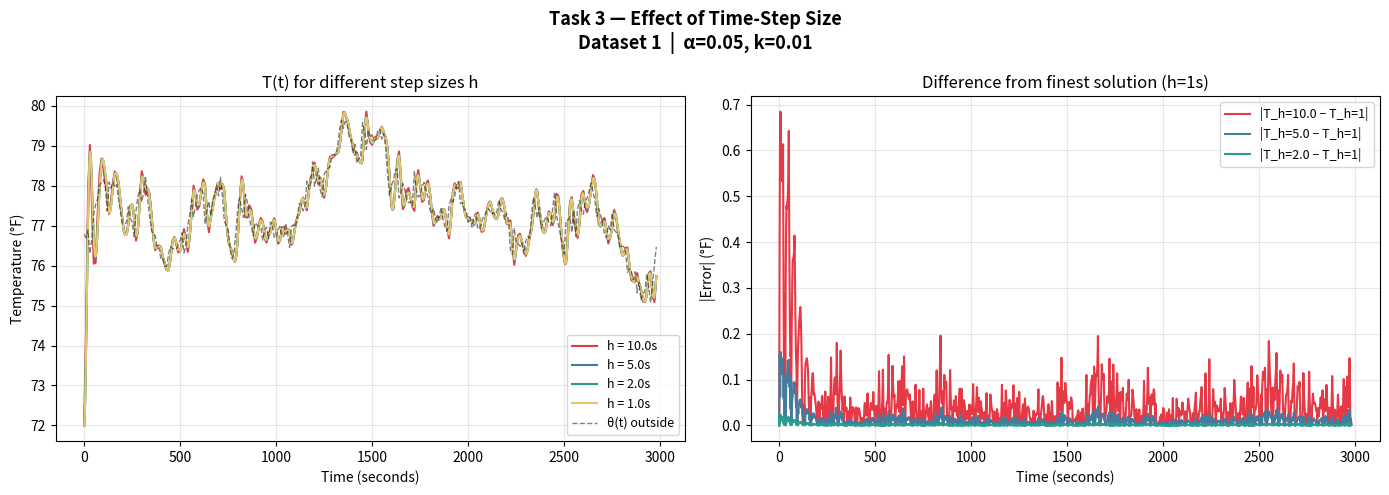
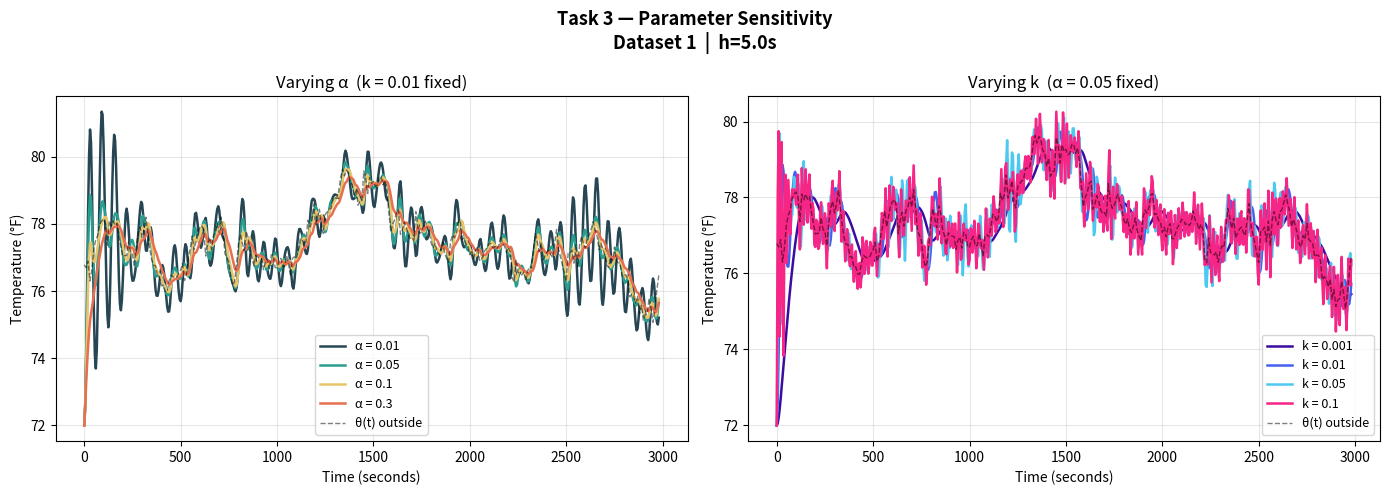
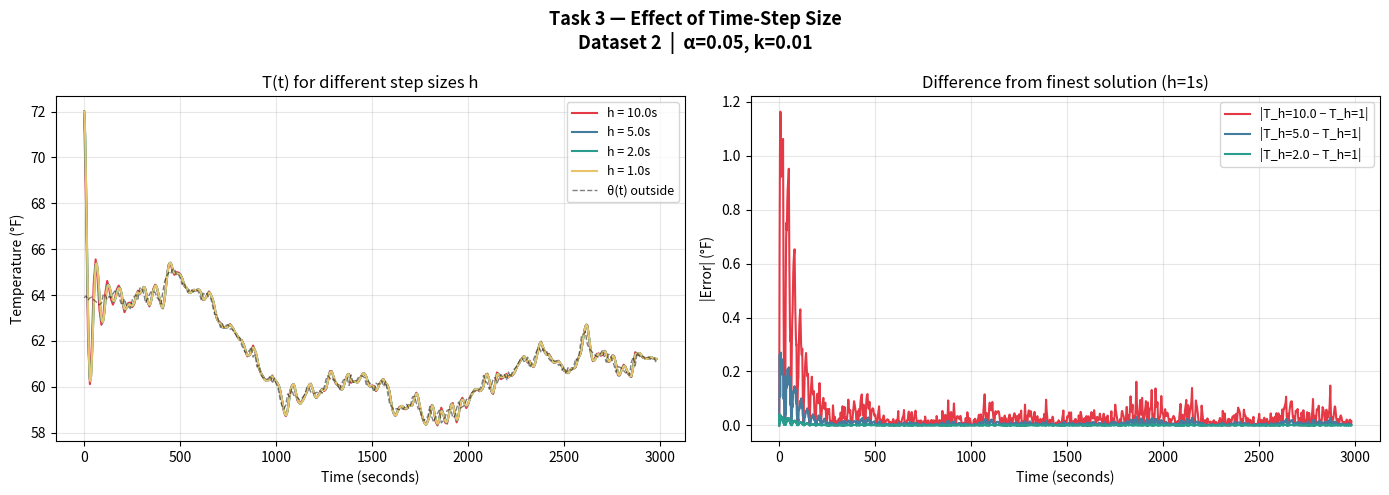
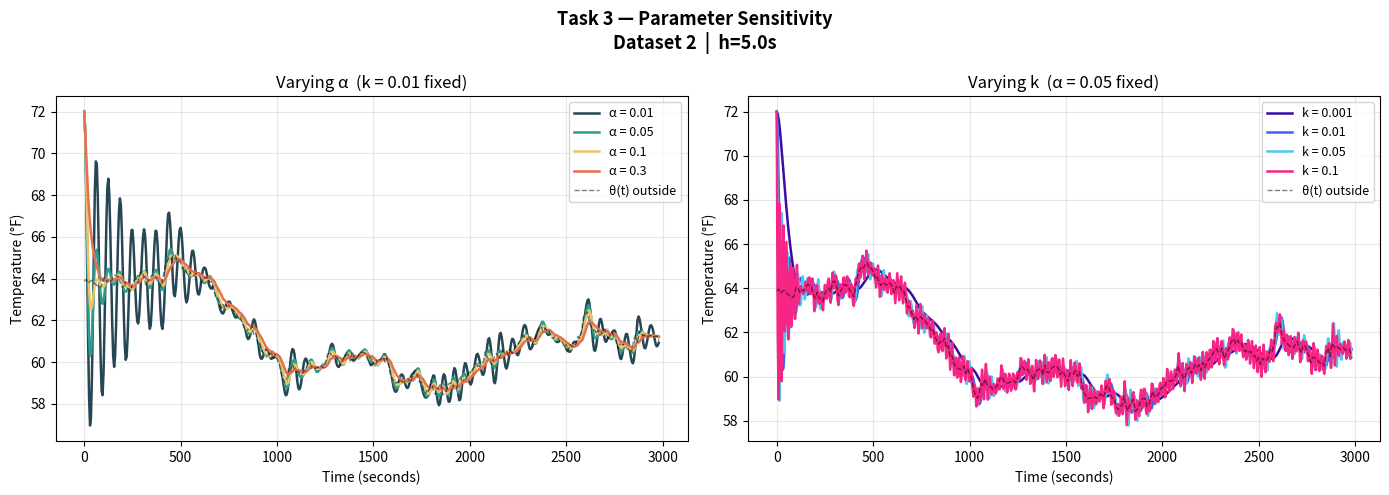
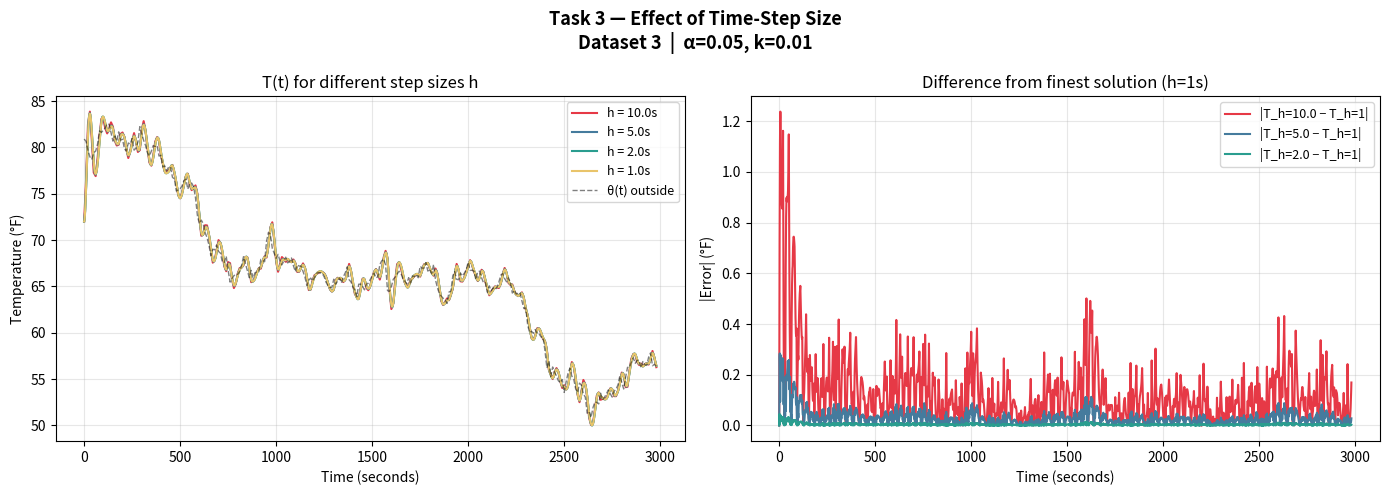
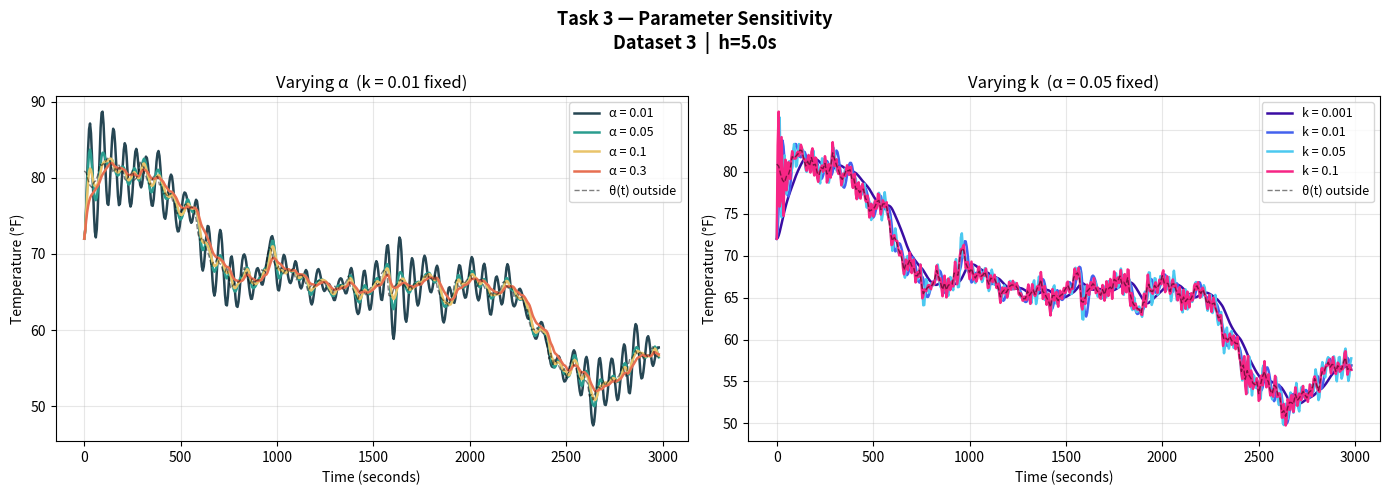

Generate these figures, in order, with matplotlib:
# Code for Task 3
import numpy as np
import matplotlib.pyplot as plt
from scipy.interpolate import CubicSpline


data_set_1 = np.array([
76.7852502,76.69796426,76.89134301,76.30171388,76.67313049,77.2792743,
77.53145764,77.66169781,77.9926826,78.0913486,78.14532511,78.00874062,
77.36779737,78.08816233,77.93878974,78.08690743,77.95352444,78.02765675,
77.60721279,77.33202624,77.04036036,77.05590361,77.06411722,77.47110621,
77.164872,77.09908059,76.72899239,77.35948915,77.72825364,77.90082659,
77.59180081,77.84617639,78.19909732,77.7064007,77.26654819,76.91971601,
76.76891218,76.75635994,76.43328374,76.43532345,76.15986049,76.17451314,
75.9875181,75.97830996,76.3011261,76.47628034,76.43071032,76.41512897,
76.41663335,76.52664764,76.62683295,76.81945034,76.3149894,76.48953932,
77.01356744,77.27013198,77.64683739,77.22954489,77.49627888,77.78010571,
77.89187183,77.94872367,77.78497705,77.04561814,77.40227607,77.60567689,
77.24619214,77.65854012,77.74238971,78.0090177,77.74390859,78.20568826,
77.75412167,77.11030614,77.00753981,76.86766773,76.43147648,76.18112571,
76.28770962,76.81043144,77.41357565,77.70528129,77.42533892,77.20847282,
77.77980515,77.58412212,77.1650689,76.99762984,76.75201381,77.07164156,
77.01960122,76.98082117,76.97079512,76.63847022,76.86719414,76.95876615,
76.66741808,77.08610592,77.05866971,76.70661436,76.69096216,76.89550027,
76.97777634,76.72611121,76.74064421,77.05244154,76.78968624,76.45122046,
76.97407917,77.02380883,76.96271408,77.20356236,77.55540596,77.54237009,
77.36638267,77.48417752,78.11022866,77.91424174,78.05535961,78.59366608,
77.98745721,78.18516982,78.43696435,77.88101638,77.72044886,78.290681,
78.35567951,78.43610637,78.46339917,78.7622243,78.77397998,78.76496141,
78.98607543,79.38457684,79.63421032,79.43159522,79.605724,79.51620345,
79.23166996,79.17825974,78.81732567,79.03571704,78.55881274,78.67865425,
78.69876231,79.57916132,79.35835611,78.9065429,79.3886718,79.21032321,
79.26860998,79.12029135,79.15690003,79.39325647,79.40605962,79.16511981,
79.3044807,78.9610579,78.3209837,77.76311983,78.00105277,78.11644156,
78.36231166,78.42667504,77.69214535,77.8243556,78.04917872,77.89495868,
77.67640149,77.57398796,77.60293096,77.5062117,78.36743385,77.89996455,
77.71318038,77.7698647,77.96744233,78.08158734,77.86756564,77.73367993,
77.41488768,77.29246075,77.43079529,77.16868403,77.07636423,77.24571303,
77.45898972,77.11712097,76.9733587,76.85747226,77.47447461,77.67101737,
77.587731,77.72814058,78.07432926,78.09951324,77.54821105,77.57371037,
77.40328213,77.36253125,77.08262472,77.2189559,76.96366675,77.22085646,
77.31582883,76.9186568,76.91559574,77.08371782,77.23417868,77.2898665,
77.42435537,77.40448851,77.28668283,77.32682641,77.26350719,77.35219117,
77.64523383,77.4116557,77.33751877,77.15577035,77.29963518,77.16327925,
76.38621777,76.28119345,76.93844342,76.55156584,76.54726257,76.48350113,
76.56990063,76.29580481,76.60615892,76.73019636,76.68147245,77.26247878,
77.70796596,77.45724526,77.18710015,77.45396348,76.93948613,77.05246913,
77.16754585,77.22092533,77.08287324,76.99691926,77.4165714,77.83699068,
77.24469025,77.03190732,76.77707525,76.53799026,76.28749912,77.12879001,
77.13575066,77.21950091,76.83330453,77.37727551,76.73331277,77.42218095,
77.62874523,77.38893045,77.28546629,77.62199339,77.680832,77.8640313,
78.06645162,77.83620416,77.64283356,77.23171549,77.42547618,77.24162779,
77.06336643,76.77937725,76.6997063,77.00114315,76.90092543,77.31381453,
76.89608451,76.8403066,76.79248075,76.43881222,76.4885426,76.47798427,
76.33987691,75.8311396,75.91776317,75.85551306,75.64873806,75.84669672,
75.32041725,75.57893149,75.13279683,75.30683637,75.34038038,75.79360716,
75.47914289,75.07023101,75.49427597,76.02994159,76.46762155
])

data_set_2 = np.array([
63.8820352,63.96056511,63.77699469,63.87814212,63.90924844,63.79331277,
63.72554295,63.62625988,63.57415936,63.65206969,64.04091213,64.00579064,
63.80811046,63.93668178,63.88222033,64.06021108,64.17498064,64.1338608,
64.06538481,63.67433172,63.56115103,63.82939806,63.54850633,63.52908522,
63.40717263,63.77193524,63.92657381,64.00298729,63.82569051,64.3005871,
64.31982367,64.08173853,63.65754312,63.85563678,64.0197858,64.17140248,
64.1424454,64.11211406,63.87907233,63.81185738,63.60444376,64.14953829,
64.60944,64.82870195,64.98638673,64.91725019,65.09847122,65.15085264,
64.89394414,64.91374199,64.74724372,64.46712803,64.5577311,64.27762446,
64.12797287,64.27502735,64.2020399,64.13821206,64.251753,64.20351719,
64.06126097,63.80162128,64.07675239,64.00387108,64.07199779,63.84667672,
63.85059446,63.49103168,63.15605208,63.14130543,62.88146987,62.58970451,
62.75504082,62.5549181,62.68113681,62.70520735,62.51742359,62.51604234,
62.3944283,62.27463358,62.10060296,62.16036869,61.82485258,61.64351369,
61.47504581,61.58654826,61.54092261,61.74004167,61.29498278,61.39814847,
60.87082122,60.93675603,60.57713092,60.40251859,60.37963308,60.32103635,
60.35314836,60.48909277,60.14666798,60.36388427,60.12858769,59.93662285,
59.48436717,59.17226551,59.02633124,59.19558825,59.68526207,59.56123298,
59.89368093,59.65382543,59.55650091,59.5489586,59.43352408,59.46248966,
59.55733467,59.68405348,59.97525099,59.97210091,59.77426401,59.69198217,
59.71444365,59.75279285,59.74258734,59.81487959,59.71495048,59.97766278,
60.32804016,60.48543216,60.37287828,60.27708344,60.33907336,60.1955474,
60.11169087,59.84747436,60.11248278,60.29262504,60.33001277,60.37443247,
60.05892278,60.51796162,60.20796938,60.17903909,60.28853719,60.42953211,
60.46519452,60.47030814,60.39521853,60.09375423,60.25215342,60.1316429,
59.9784828,59.77862969,60.15784213,60.10058089,60.14695919,60.26618705,
60.00936689,60.22327776,59.77860534,59.29870378,59.19087784,58.99120064,
59.02377144,59.04498996,58.99441665,59.07705123,59.01651196,59.1174091,
59.23290278,59.06689893,59.20429354,59.56042919,59.58588144,59.29484148,
59.03018676,59.03635911,58.62415534,58.51369711,58.65949164,58.68350726,
59.13506616,58.69476257,58.45807886,58.68751365,58.82914476,58.97705407,
58.42693354,58.51651222,58.68530971,58.95808475,59.00457889,59.00170773,
58.6468117,58.71067468,59.06787895,59.33089429,59.06640824,59.12861738,
59.18553088,59.42344604,59.53558072,59.49395729,59.73929549,59.81419122,
59.80540977,59.81168031,59.90467749,60.02219126,60.49530827,60.23150368,
60.15693341,59.89467112,60.02150982,60.33450808,60.40724652,60.1500957,
60.34722537,60.53974365,60.4318941,60.53661642,60.28060047,60.63965865,
60.41300095,60.63338543,60.77355018,60.85046128,61.01194124,61.16680949,
61.26543232,61.11199858,61.09716987,61.28936935,60.83330933,60.97738661,
61.16478385,61.40840165,61.62144722,61.71810725,61.49002626,61.65580507,
61.49971191,61.52804535,61.22794758,61.12712657,61.20416806,61.10868505,
61.12956303,60.94052707,60.95789068,60.7206382,60.85977463,60.55493081,
60.83059574,60.73608466,60.72577202,60.87401349,61.23376703,61.14158727,
61.52095132,62.19349804,62.26273219,62.40955016,61.86913901,61.68201749,
61.564881,61.47244785,61.38706783,61.31627308,61.30964846,61.46683637,
61.59474393,61.28098588,61.07113309,61.41274257,61.38919431,61.15687061,
60.9302642,60.63319677,60.8750154,60.85494348,60.79369134,60.70532476,
60.60594538,60.6572485,60.49935303,61.0740547,61.29828345,60.91452593,
61.50388987,61.3530522,61.26550672,61.33843569,61.24010857,61.25214553,
61.30368826,61.20493355,61.22667283,61.24561553,61.01557403
])

data_set_3 = np.array([
    80.89611899,80.6448361,79.68106543,78.97114633,78.71108468,79.42739384,
    79.59321369,80.35790456,81.77691148,81.61458128,81.86065564,82.09917116,
    82.55163401,82.49704878,81.58582533,80.67441641,81.21966423,80.68659828,
    81.67471232,80.77748963,80.87283773,79.84283407,79.59725314,80.4700865,
    80.35596597,80.97097925,79.70019021,79.92485286,80.58221095,82.23479261,
    81.47440642,80.74282476,80.20054938,79.39927604,79.07126147,79.59178229,
    80.19788338,80.08653519,80.21466527,79.06387927,79.13364719,77.90048513,
    77.99000007,77.49436775,77.87133232,77.89075573,76.76898056,76.57892075,
    75.29620193,75.39963628,75.5164363,75.84510955,76.42320468,76.57010273,
    75.4862697,76.13773387,76.14984561,75.75639611,74.56419426,72.63085832,
    71.76419732,72.15358439,71.77725919,70.80074427,70.26741075,69.46493156,
    68.29358831,69.005029,68.94378371,69.47595789,68.76209319,68.58138873,
    67.59696463,67.59047252,68.25450978,66.73593736,65.45949508,65.84846615,
    66.14363857,66.31249001,66.29028742,66.60909867,67.28814329,68.20484722,
    67.46861605,66.68968161,65.95477222,66.72588859,65.90360916,66.47104241,
    66.56843051,66.59131842,67.90813637,67.80968191,67.65296079,69.86514442,
    70.83586686,70.6199521,69.09616296,68.54787843,68.02802313,68.45186864,
    67.72137713,67.3258729,67.73518204,68.14527822,67.53258819,67.68149975,
    68.05838985,67.21352783,66.59302124,67.30785802,67.18058952,67.20486427,
    66.61126805,66.01135887,65.0832824,65.66395103,65.88915215,65.58074025,
    65.9592328,66.38558853,66.50585921,66.45387502,66.39548822,66.03903383,
    65.43575668,65.06926645,64.85263342,64.87824159,65.76896877,65.22731086,
    65.57611083,65.91091099,65.36756801,66.03684178,66.46268968,67.10184591,
    65.71558571,65.47140675,64.97327587,64.56022327,63.86838773,65.23171043,
    65.232122,64.98449399,64.62771584,65.23673283,65.34910529,65.73680193,
    66.12291207,66.42741584,65.90892575,66.03581008,67.35481247,67.75992794,
    67.93295062,67.29796709,64.53877363,64.45085142,64.96450042,65.76433034,
    65.99866796,66.31395764,66.63408543,66.38463834,65.85135922,65.56943561,
    65.26621271,65.93752357,65.35574598,66.13825667,66.04694845,66.24941019,
    65.92990898,67.16810138,66.97345038,66.95438445,67.56164693,66.64685643,
    66.82995311,66.39857715,67.35735133,65.67394056,64.8476484,64.22018687,
    63.94425345,63.70945376,63.55230294,63.15568355,64.38096993,64.49141886,
    66.12918482,66.58610902,65.75763341,65.7134824,66.43320591,66.10522388,
    66.41525887,66.79865539,67.59310874,66.72095516,66.73674185,66.65090243,
    65.72870471,66.59187171,66.63366224,65.92366555,65.37378,65.420181,
    64.36609019,65.05386117,64.51790654,64.83553345,64.63784347,64.89229214,
    65.45285254,66.21070568,66.38631179,65.82584152,65.4881004,65.92182969,
    65.37698047,64.28091302,64.57837702,64.16912279,64.24384929,64.32805296,
    63.4263215,62.60828721,62.66410653,60.82563615,60.00541481,60.14171923,
    59.93617599,60.3405644,59.84294955,59.84893781,59.53002942,59.52262174,
    58.06049914,56.20811084,56.94456724,55.26976909,56.29589351,55.72600834,
    55.33518229,54.80383557,54.61314298,54.9371397,53.5503508,54.67839162,
    55.60715203,56.16804706,55.29942243,54.97637809,53.92100434,53.55843971,
    54.55610977,54.33505466,53.37428605,53.05472424,51.30654837,51.51503102,
    50.85429254,51.89983093,52.51667003,52.47726244,52.30873498,53.47202147,
    52.749417,53.0177456,53.39815317,53.82185922,53.40731153,53.0494142,
    53.69575112,53.87818718,54.35590206,55.33199757,54.60719727,53.92334958,
    55.20769767,56.25814194,56.25629222,56.81192565,57.28034479,56.68597602,
    57.03029534,56.96342087,56.21290079,56.88171897,56.54423884,56.46385847,
    57.37118564,57.82377138,56.42950469,56.5765452,56.39941398
])

# ──────────────────────────────────────────────
# DATA
# ──────────────────────────────────────────────

datasets = [data_set_1, data_set_2, data_set_3]
dataset_names = ["Dataset 1", "Dataset 2", "Dataset 3"]

# ──────────────────────────────────────────────
# PARAMETERS
# ──────────────────────────────────────────────

alpha   = 0.05    # thermal inertia coefficient
k       = 0.01    # heat-transfer coefficient
T0      = 72.0    # initial temperature (°F)
dt_data = 10.0    # seconds between measurements


def u(t, k):
    """Heating/cooling input from climate control system."""
    return 0.1 * k * np.sin(np.pi * t / 10)


# ──────────────────────────────────────────────
# TASK 3 SOLVER
# ──────────────────────────────────────────────

def solve_task3(theta_data, h, alpha, k, T0=72.0, T_prime0=0.0, dt_data=10.0):
    """
    Solve the second-order ODE using centered finite differences.

    Equation:
        T''(t) + alpha * T'(t) = -k*(T(t) - theta(t)) + u(t)

    Centered finite difference approximations:
        T''_i ≈ (T_{i+1} - 2*T_i + T_{i-1}) / h^2
        T'_i  ≈ (T_{i+1} - T_{i-1}) / (2h)

    Substituting and multiplying through by h^2:
        (1 + ah/2)*T_{i+1}  -  (2 - h^2*k)*T_i  +  (1 - ah/2)*T_{i-1}
            = h^2*k*theta_i + h^2*u_i

    Row 1 uses the ghost-node trick for T'(0) = T_prime0:
        Central diff at i=0: (T_1 - T_{-1}) / (2h) = T_prime0
            => T_{-1} = T_1 - 2h*T_prime0
        Substituting into the i=0 interior equation gives:
            2*T_1 = (2 - h^2*k)*T0 + h^2*k*theta_0 + h^2*u_0
                    + 2h*T_prime0*(1 - ah/2)

    Parameters
    ----------
    theta_data : array of external temperatures (uniformly spaced at dt_data)
    h          : time step for the finite difference solver (seconds)
    alpha      : thermal inertia coefficient
    k          : heat transfer coefficient
    T0         : initial condition T(0)
    T_prime0   : initial condition T'(0), default 0 (no initial rate of change)
    dt_data    : sampling interval of theta_data (seconds), default 10.0
    """
    # ── Build time grids ──────────────────────────────────────────────────────
    N_data   = len(theta_data)
    t_data   = np.arange(N_data) * dt_data       # original time points
    t_end    = t_data[-1]
    t_solver = np.arange(0, t_end + h, h)         # solver time points
    N        = len(t_solver)

    # ── Interpolate theta onto solver grid ────────────────────────────────────
    cs      = CubicSpline(t_data, theta_data)
    theta_s = cs(t_solver)

    # ── Control input on solver grid (FIX: renamed to u_arr to avoid shadowing u()) ──
    u_arr = np.array([u(t_solver[i], k) for i in range(N)])

    # ── Centered-difference stencil coefficients ─────────────────────────────
    cl = 1.0 - alpha * h / 2.0    # coefficient of T_{i-1}
    cd = -(2.0 - h**2 * k)        # coefficient of T_i
    cr = 1.0 + alpha * h / 2.0    # coefficient of T_{i+1}

    # ── Build A and b ─────────────────────────────────────────────────────────
    A = np.zeros((N, N))
    b = np.zeros(N)

    # Row 0: T_0 = T0  (Dirichlet condition)
    A[0, 0] = 1.0
    b[0]    = T0

    # Row 1: ghost-node equation at i=0
    #   2*T_1 = (2 - h^2*k)*T0 + h^2*k*theta_0 + h^2*u_0
    #           + 2h*T_prime0*(1 - ah/2)
    A[1, 1] = 2.0
    b[1]    = ((2.0 - h**2 * k) * T0
               + h**2 * k * theta_s[0]
               + h**2 * u_arr[0]
               + 2.0 * h * T_prime0 * cl)    # vanishes when T_prime0 = 0

    # Rows 2 … N-1: interior centered-difference equation at node (i-1)
    #   cl*T_{i-2}  +  cd*T_{i-1}  +  cr*T_i  =  h^2*k*theta_{i-1} + h^2*u_{i-1}
    for i in range(2, N):
        A[i, i - 2] = cl
        A[i, i - 1] = cd
        A[i, i    ] = cr
        b[i]        = h**2 * k * theta_s[i - 1] + h**2 * u_arr[i - 1]

    # ── Solve the linear system ───────────────────────────────────────────────
    T = np.linalg.solve(A, b)
    return t_solver, T, theta_s    # FIX: return theta_s so callers can unpack 3 values


# ──────────────────────────────────────────────
# INVESTIGATION 1: Effect of time-step size h
# ──────────────────────────────────────────────

def plot_timestep_effect(theta_data, dataset_name, alpha=0.05, k=0.01):
    h_values = [10.0, 5.0, 2.0, 1.0]
    colors   = ['#e63946', '#457b9d', '#2a9d8f', '#e9c46a']

    fig, axes = plt.subplots(1, 2, figsize=(14, 5))
    fig.suptitle(f'Task 3 — Effect of Time-Step Size\n{dataset_name}  |  α={alpha}, k={k}',
                 fontsize=13, fontweight='bold')

    ax1, ax2 = axes

    for h, color in zip(h_values, colors):
        t, T, _ = solve_task3(theta_data, h=h, alpha=alpha, k=k)
        ax1.plot(t, T, label=f'h = {h}s', color=color, linewidth=1.5)

    t_data = np.arange(len(theta_data)) * dt_data
    ax1.plot(t_data, theta_data, 'k--', linewidth=1, label='θ(t) outside', alpha=0.5)
    ax1.set_xlabel('Time (seconds)')
    ax1.set_ylabel('Temperature (°F)')
    ax1.set_title('T(t) for different step sizes h')
    ax1.legend(fontsize=9)
    ax1.grid(True, alpha=0.3)

    # Difference plot: compare each h to the finest h=1
    t_ref, T_ref, _ = solve_task3(theta_data, h=1.0, alpha=alpha, k=k)
    for h, color in zip(h_values[:-1], colors[:-1]):
        t, T, _ = solve_task3(theta_data, h=h, alpha=alpha, k=k)
        T_interp = np.interp(t_ref, t, T)
        ax2.plot(t_ref, np.abs(T_interp - T_ref),
                 label=f'|T_h={h} − T_h=1|', color=color, linewidth=1.5)

    ax2.set_xlabel('Time (seconds)')
    ax2.set_ylabel('|Error| (°F)')
    ax2.set_title('Difference from finest solution (h=1s)')
    ax2.legend(fontsize=9)
    ax2.grid(True, alpha=0.3)

    plt.tight_layout()
    plt.show()
    print(f"Saved timestep plot for {dataset_name}")


# ──────────────────────────────────────────────
# INVESTIGATION 2: Effect of α and k uncertainty
# ──────────────────────────────────────────────

def plot_parameter_sensitivity(theta_data, dataset_name, h=5.0):
    fig, axes = plt.subplots(1, 2, figsize=(14, 5))
    fig.suptitle(f'Task 3 — Parameter Sensitivity\n{dataset_name}  |  h={h}s',
                 fontsize=13, fontweight='bold')

    ax1, ax2 = axes
    t_data = np.arange(len(theta_data)) * dt_data

    # Vary alpha (k fixed)
    alpha_values = [0.01, 0.05, 0.1, 0.3]
    colors_a     = ['#264653', '#2a9d8f', '#e9c46a', '#e76f51']
    k_fixed      = 0.01
    for alpha_val, color in zip(alpha_values, colors_a):
        t, T, _ = solve_task3(theta_data, h=h, alpha=alpha_val, k=k_fixed)
        ax1.plot(t, T, label=f'α = {alpha_val}', color=color, linewidth=1.8)
    ax1.plot(t_data, theta_data, 'k--', linewidth=1, label='θ(t) outside', alpha=0.5)
    ax1.set_xlabel('Time (seconds)')
    ax1.set_ylabel('Temperature (°F)')
    ax1.set_title(f'Varying α  (k = {k_fixed} fixed)')
    ax1.legend(fontsize=9)
    ax1.grid(True, alpha=0.3)

    # Vary k (alpha fixed)
    k_values    = [0.001, 0.01, 0.05, 0.1]
    colors_k    = ['#3a0ca3', '#4361ee', '#4cc9f0', '#f72585']
    alpha_fixed = 0.05
    for k_val, color in zip(k_values, colors_k):
        t, T, _ = solve_task3(theta_data, h=h, alpha=alpha_fixed, k=k_val)
        ax2.plot(t, T, label=f'k = {k_val}', color=color, linewidth=1.8)
    ax2.plot(t_data, theta_data, 'k--', linewidth=1, label='θ(t) outside', alpha=0.5)
    ax2.set_xlabel('Time (seconds)')
    ax2.set_ylabel('Temperature (°F)')
    ax2.set_title(f'Varying k  (α = {alpha_fixed} fixed)')
    ax2.legend(fontsize=9)
    ax2.grid(True, alpha=0.3)

    plt.tight_layout()
    plt.show()
    print(f"Saved sensitivity plot for {dataset_name}")


# ──────────────────────────────────────────────
# RUN EVERYTHING
# ──────────────────────────────────────────────

for theta_data, name in zip(datasets, dataset_names):
    print(f"\n{'='*50}")
    print(f"Processing {name}  ({len(theta_data)} points, dt={dt_data}s)")
    print(f"{'='*50}")
    plot_timestep_effect(theta_data, name)
    plot_parameter_sensitivity(theta_data, name)

print("\nAll Task 3 plots saved!")
